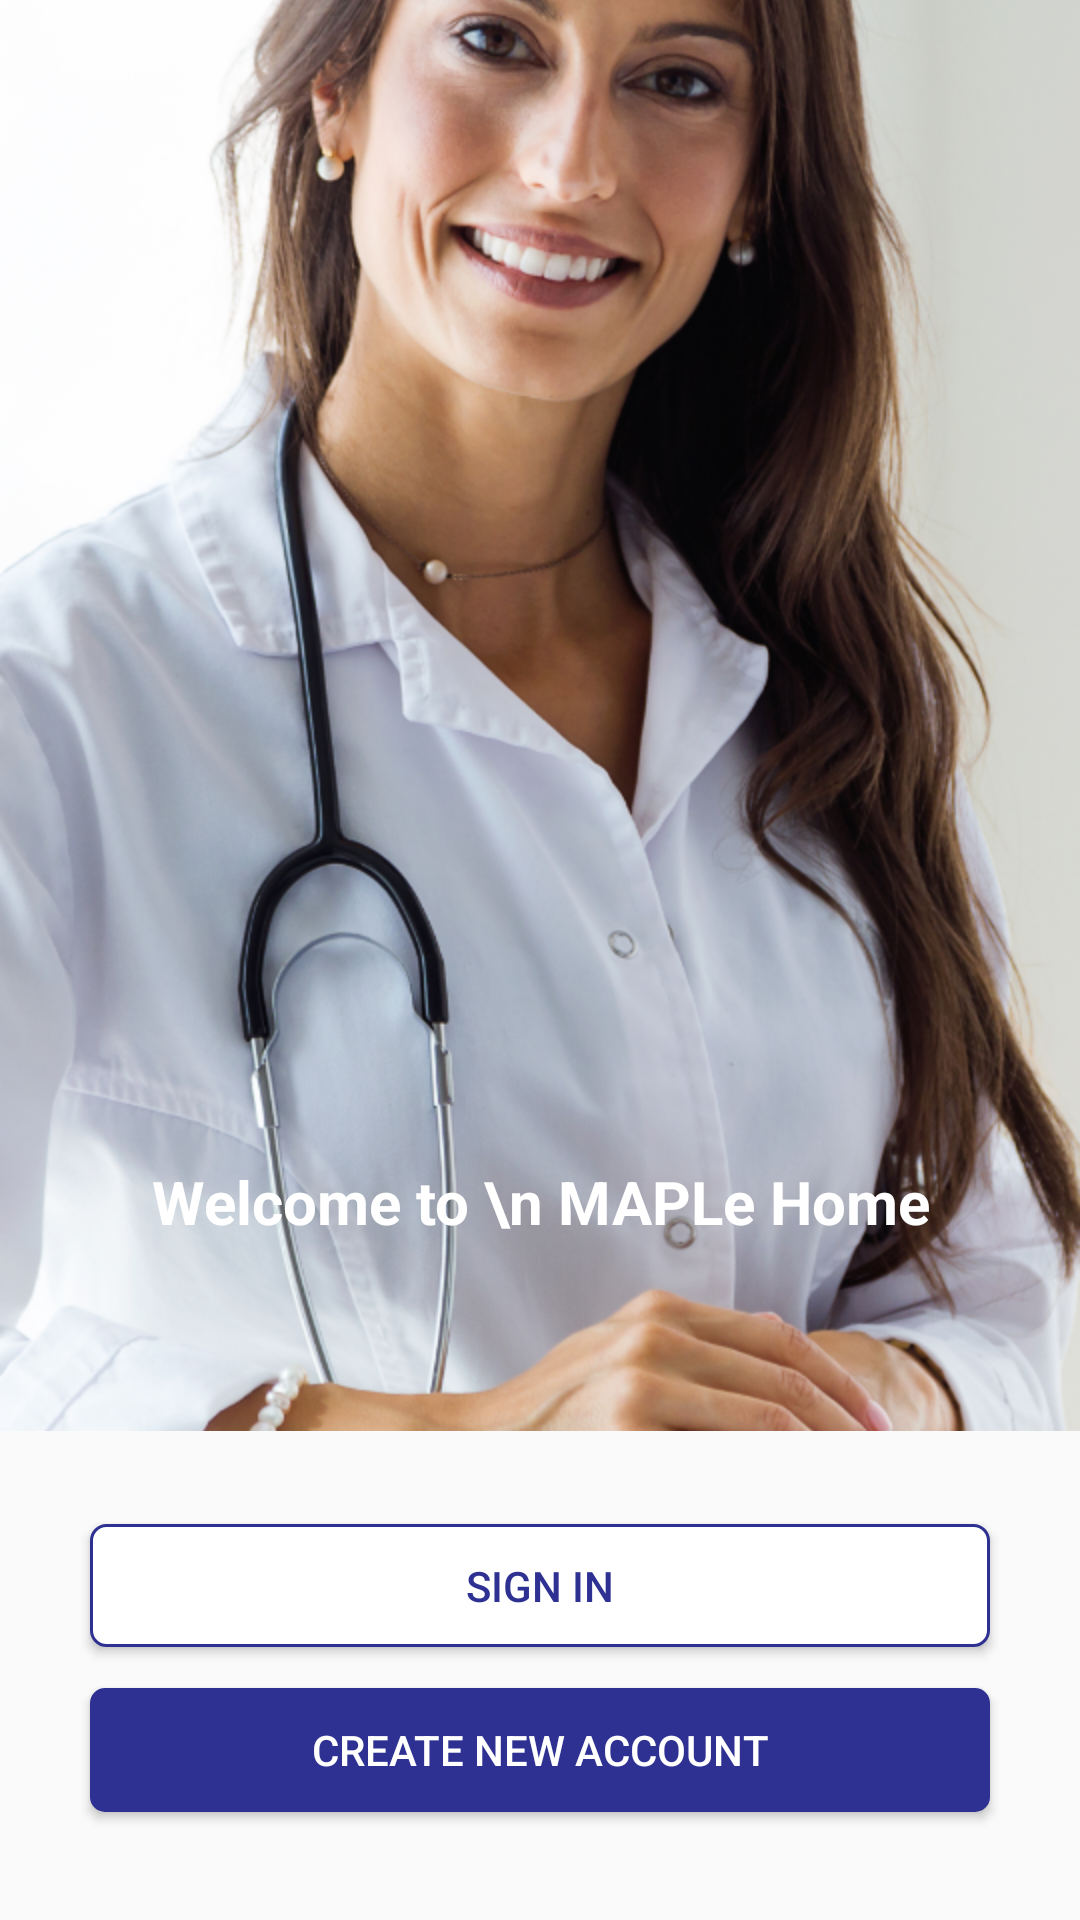

Produce the Android XML layout that renders to this screen, including the resource entries it uses.
<!-- AndroidManifest.xml: application theme AppTheme -->
<!-- res/layout/activity_signup.xml -->
<?xml version="1.0" encoding="utf-8"?>
<LinearLayout xmlns:android="http://schemas.android.com/apk/res/android"
    xmlns:app="http://schemas.android.com/apk/res-auto"
    xmlns:tools="http://schemas.android.com/tools"
    android:layout_width="match_parent"
    android:layout_height="match_parent"
    android:orientation="vertical"
    android:weightSum="1"
    tools:context=".views.SignupActivity">

    <RelativeLayout
        android:layout_width="wrap_content"
        android:layout_height="0dp"
        android:layout_weight="0.7457">

        <ImageView
            android:id="@+id/imageView"
            android:layout_width="match_parent"
            android:layout_height="wrap_content"

            android:scaleType="centerCrop"
            android:src="@drawable/home_main_img" />

        <TextView
            android:id="@+id/textView2"
            android:layout_width="351dp"
            android:layout_height="wrap_content"
            android:layout_alignBottom="@id/imageView"
            android:layout_alignParentStart="true"
            android:layout_alignParentLeft="true"
            android:layout_alignParentEnd="true"
            android:layout_alignParentRight="true"
            android:layout_marginStart="26dp"
            android:layout_marginLeft="26dp"
            android:layout_marginEnd="26dp"
            android:layout_marginRight="26dp"
            android:layout_marginBottom="53dp"
            android:foregroundGravity="center_horizontal"
            android:gravity="center"
            android:padding="10dp"
            android:text="Welcome to \n MAPLe Home"
            android:textColor="@color/white"
            android:textSize="20dp"
            android:textStyle="bold" />
    </RelativeLayout>

    <View
        android:layout_weight="0.0485"
        android:layout_width="wrap_content"
        android:layout_height="0dp" />

    <Button
        android:layout_gravity="center"
        android:id="@+id/signup_button"
        android:layout_width="300dp"
        android:layout_height="0dp"
        android:layout_weight="0.0642"
        android:background="@drawable/large_button"
        android:text="SIGN IN"
        android:textColor="@color/blue" />

    <View
        android:layout_weight="0.0214"
        android:layout_width="wrap_content"
        android:layout_height="0dp" />

    <Button
        android:layout_gravity="center"
        android:layout_weight="0.0643"
        android:id="@+id/create_button"
        android:layout_width="300dp"
        android:layout_height="0dp"
        android:background="@drawable/button"
        android:text="Create New Account"
        android:textColor="@color/white"

        app:layout_constraintBottom_toBottomOf="parent"
        app:layout_constraintEnd_toEndOf="parent"
        app:layout_constraintStart_toStartOf="parent"
        app:layout_constraintTop_toBottomOf="@+id/signup_button" />

    <View
        android:layout_weight="0.0557"
        android:layout_width="wrap_content"
        android:layout_height="0dp" />
</LinearLayout>
<!-- resources referenced by this layout -->
<resources>
  <color name="blue">#2E3192</color>
  <color name="white">#FFFFFF</color>
  <!-- drawable button (drawable) -->
  <?xml version="1.0" encoding="utf-8"?>
  <shape xmlns:android="http://schemas.android.com/apk/res/android"
      android:shape="rectangle">
      <corners android:radius="5dp" />
          />
      <solid android:color="@color/blue"/>
  </shape>
  <!-- drawable home_main_img: png bitmap (drawable-hdpi, 938319 bytes) -->
  <!-- drawable large_button (drawable) -->
  <?xml version="1.0" encoding="utf-8"?>
  <shape xmlns:android="http://schemas.android.com/apk/res/android"
      android:shape="rectangle">
      <corners android:radius="5dp" />
      />
      <stroke android:color="@color/blue" android:width="1dp"/>
      <solid android:color="@color/white" />
  
  
  </shape>
  <style name="AppTheme" parent="Theme.AppCompat.Light.NoActionBar">
          
          <item name="colorPrimary">@color/colorPrimary</item>
          <item name="colorPrimaryDark">@color/colorPrimaryDark</item>
          <item name="colorAccent">@color/blue</item>
      </style>
  <color name="colorPrimary">#FFFFFF</color>
  <color name="colorPrimaryDark">#FFFFFF</color>
</resources>
